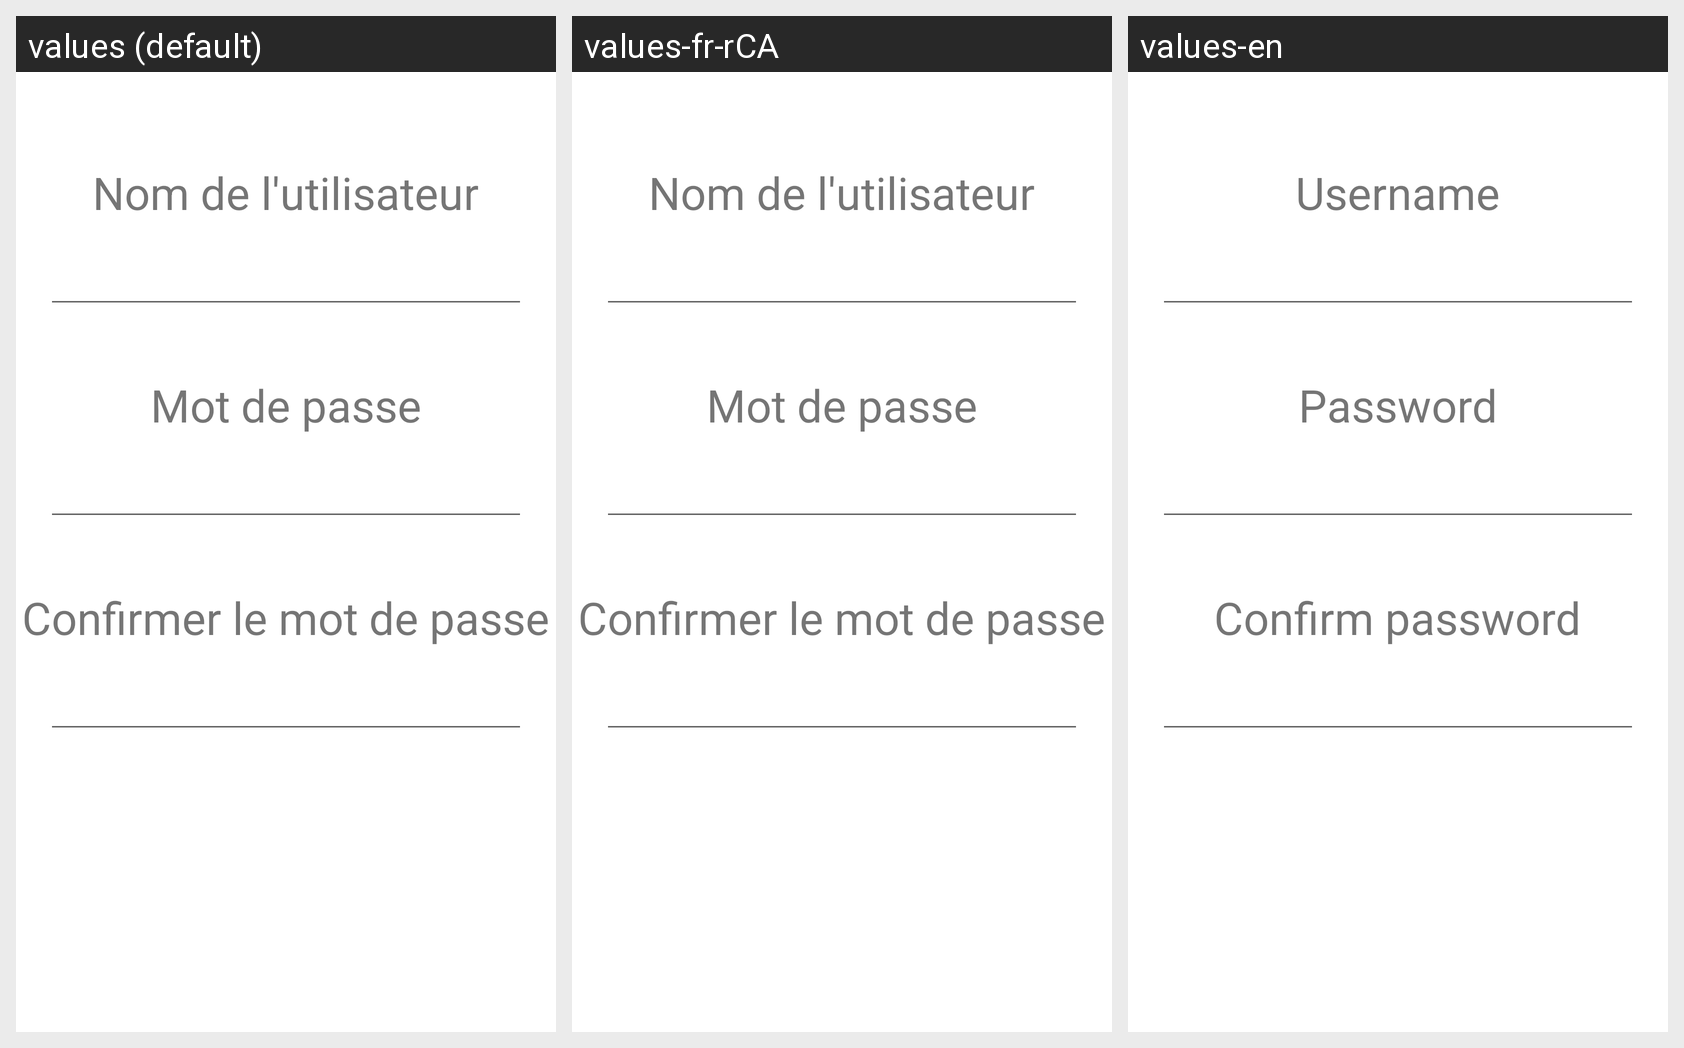

Here is an Android app screen in its default locale and in the app's own translations. Write out the translated-string differences for the strings that appear on this screen.
Android screen res/layout/activity_inscription.xml rendered under 3 locales, left to right: values (default), values-fr-rCA, values-en. Device: Nexus 5 (rendered at 1080×1920; each locale shown at half size, 540×960, under a caption strip naming it); theme Theme.TP1.
Strings drawn on this screen, with the default value and each locale's value (text and hints the layout hard-codes appear in the picture but are not listed):

nomUtilisateur
  values: Nom de l'utilisateur
  values-fr-rCA: Nom de l'utilisateur
  values-en: Username

Mdp
  values: Mot de passe
  values-fr-rCA: Mot de passe
  values-en: Password

confirmerMdp
  values: Confirmer le mot de passe
  values-fr-rCA: Confirmer le mot de passe
  values-en: Confirm password

Inscrire
  values: S'inscrire
  values-fr-rCA: S'inscrire
  values-en: Register
